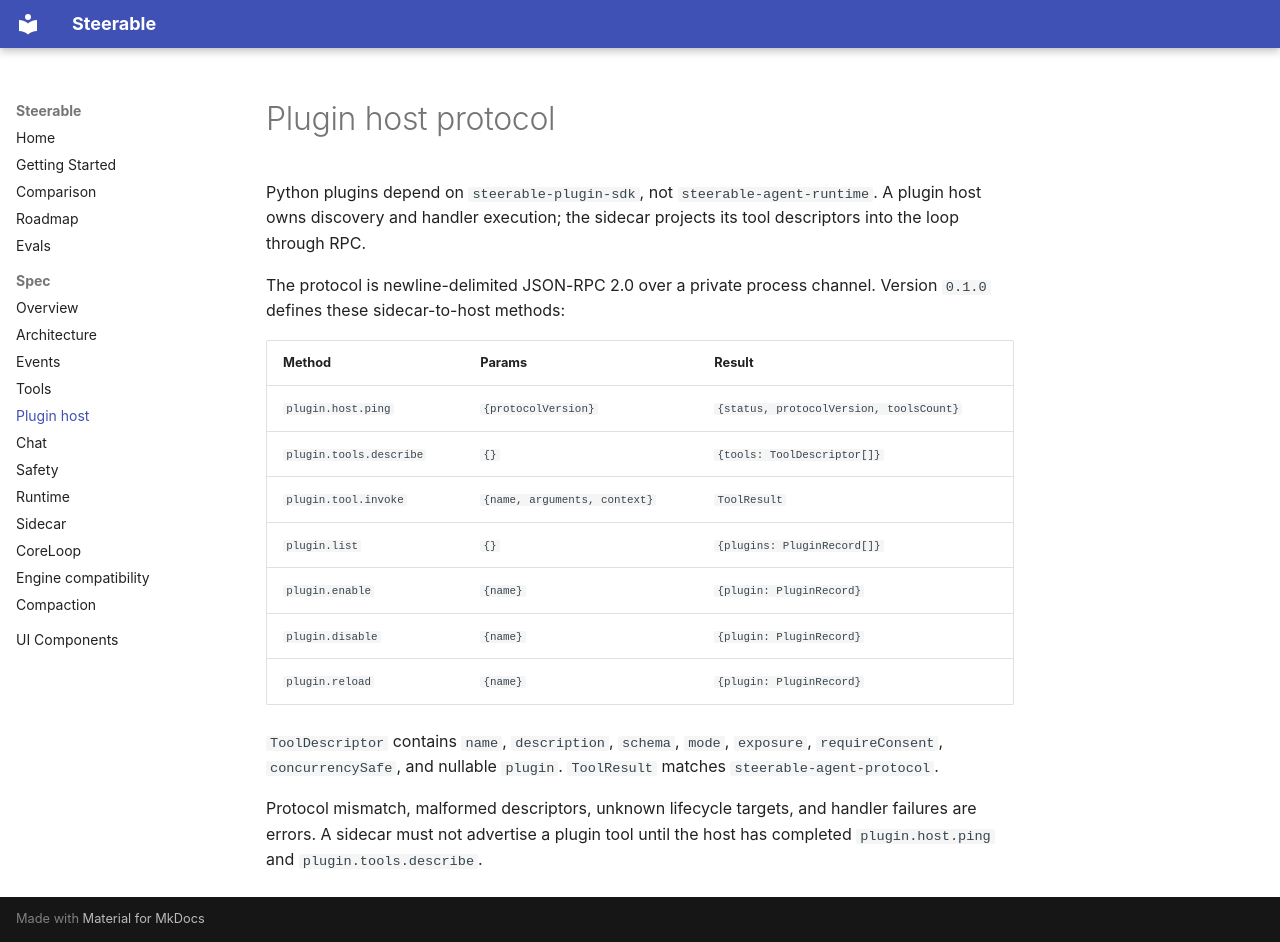

repository: pathlyapp/opensteerable · page: spec/plugin-host/index.html · generator: mkdocs

# Plugin host protocol

Python plugins depend on `steerable-plugin-sdk`, not
`steerable-agent-runtime`. A plugin host owns discovery and handler execution;
the sidecar projects its tool descriptors into the loop through RPC.

The protocol is newline-delimited JSON-RPC 2.0 over a private process channel.
Version `0.1.0` defines these sidecar-to-host methods:

| Method | Params | Result |
| --- | --- | --- |
| `plugin.host.ping` | `{protocolVersion}` | `{status, protocolVersion, toolsCount}` |
| `plugin.tools.describe` | `{}` | `{tools: ToolDescriptor[]}` |
| `plugin.tool.invoke` | `{name, arguments, context}` | `ToolResult` |
| `plugin.list` | `{}` | `{plugins: PluginRecord[]}` |
| `plugin.enable` | `{name}` | `{plugin: PluginRecord}` |
| `plugin.disable` | `{name}` | `{plugin: PluginRecord}` |
| `plugin.reload` | `{name}` | `{plugin: PluginRecord}` |

`ToolDescriptor` contains `name`, `description`, `schema`, `mode`, `exposure`,
`requireConsent`, `concurrencySafe`, and nullable `plugin`. `ToolResult`
matches `steerable-agent-protocol`.

Protocol mismatch, malformed descriptors, unknown lifecycle targets, and
handler failures are errors. A sidecar must not advertise a plugin tool until
the host has completed `plugin.host.ping` and `plugin.tools.describe`.
